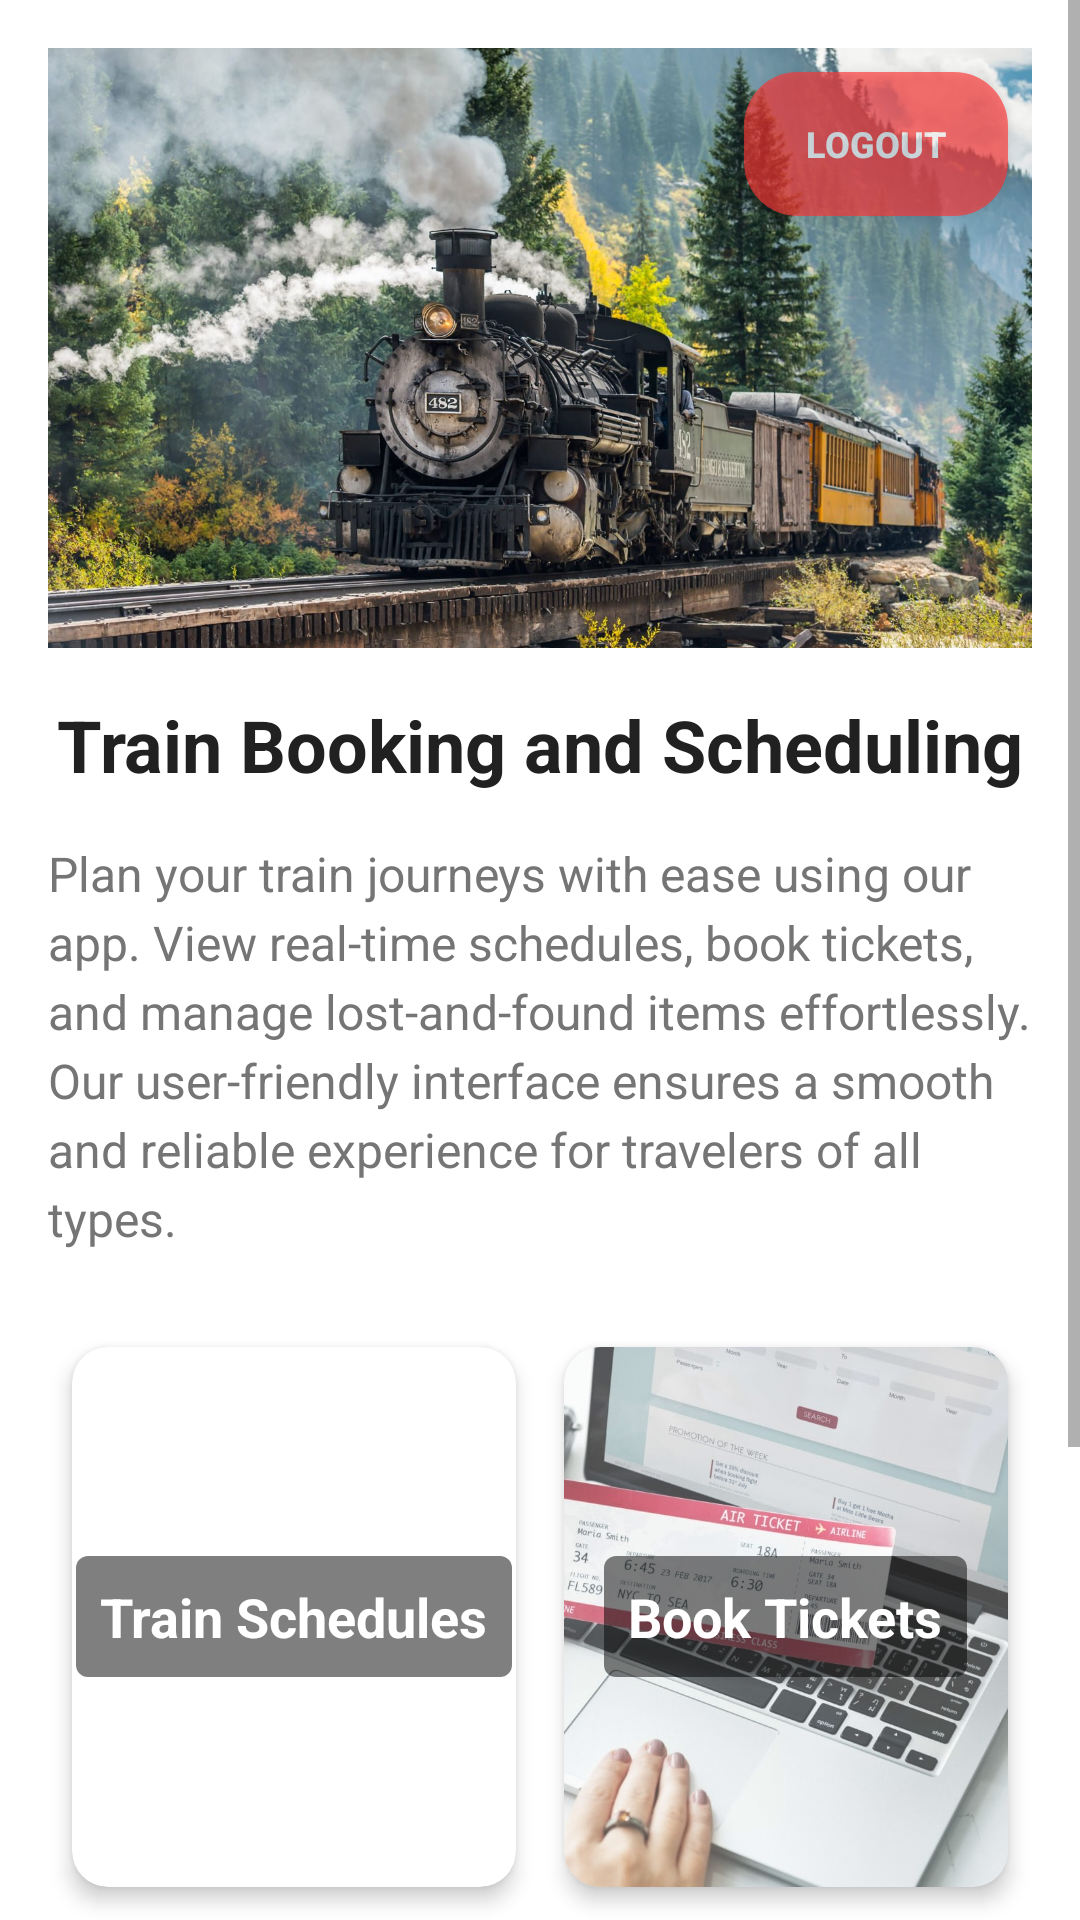

Reconstruct the res/layout file that produces this screen, plus the resources it refers to.
<!-- AndroidManifest.xml: application theme AppTheme -->
<!-- res/layout/activity_main.xml -->
<?xml version="1.0" encoding="utf-8"?>
<ScrollView xmlns:android="http://schemas.android.com/apk/res/android"
    xmlns:app="http://schemas.android.com/apk/res-auto"
    android:layout_width="match_parent"
    android:layout_height="match_parent"
    android:background="@color/background_color">

    <LinearLayout
        android:layout_width="match_parent"
        android:layout_height="wrap_content"
        android:orientation="vertical"
        android:padding="16dp">

        
        <RelativeLayout
            android:layout_width="match_parent"
            android:layout_height="200dp"
            android:layout_marginBottom="16dp">

            
            <ImageView
                android:layout_width="match_parent"
                android:layout_height="match_parent"
                android:src="@drawable/train_image"
                android:scaleType="centerCrop"
                android:contentDescription="Train Banner" />

            
            <Button
                android:id="@+id/logoutButton"
                android:layout_width="wrap_content"
                android:layout_height="wrap_content"
                android:text="Logout"
                android:textColor="@android:color/white"
                android:background="@drawable/round_button_background"
                app:backgroundTint="@null"
                android:backgroundTint="@null"
                android:layout_margin="8dp"
                android:paddingHorizontal="12dp"
                android:paddingVertical="6dp"
                android:textSize="12sp"
                android:textStyle="bold"
                android:gravity="center"
                android:clickable="true"
                android:focusable="true"
                android:foreground="?android:attr/selectableItemBackground"
                android:alpha="0.65"
                android:layout_alignParentTop="true"
                android:layout_alignParentEnd="true" />
        </RelativeLayout>

        
        <TextView
            android:layout_width="match_parent"
            android:layout_height="wrap_content"
            android:text="Train Booking and Scheduling"
            android:textSize="24sp"
            android:textStyle="bold"
            android:textColor="@color/text_primary"
            android:gravity="center"
            android:layout_marginBottom="16dp" />

        
        <TextView
            android:layout_width="match_parent"
            android:layout_height="wrap_content"
            android:text="Plan your train journeys with ease using our app. View real-time schedules, book tickets, and manage lost-and-found items effortlessly. Our user-friendly interface ensures a smooth and reliable experience for travelers of all types."
            android:textSize="16sp"
            android:lineSpacingExtra="4dp"
            android:textColor="@color/text_secondary"
            android:layout_marginBottom="24dp" />

        
        <GridLayout
            android:layout_width="match_parent"
            android:layout_height="wrap_content"
            android:columnCount="2"
            android:rowCount="2"
            android:alignmentMode="alignMargins"
            android:columnOrderPreserved="false"
            android:useDefaultMargins="true">

            
            <androidx.cardview.widget.CardView
                android:id="@+id/scheduleCard"
                android:layout_width="0dp"
                android:layout_height="180dp"
                android:layout_columnWeight="1"
                android:layout_margin="8dp"
                android:clickable="true"
                android:focusable="true"
                android:foreground="?android:attr/selectableItemBackground"
                app:cardCornerRadius="12dp"
                app:cardElevation="4dp">

                <RelativeLayout
                    android:layout_width="match_parent"
                    android:layout_height="match_parent">

                    <ImageView
                        android:layout_width="match_parent"
                        android:layout_height="match_parent"
                        android:src="@drawable/icon_schedule"
                        android:scaleType="centerCrop"
                        android:alpha="0.7"/>

                    <TextView
                        android:layout_width="wrap_content"
                        android:layout_height="wrap_content"
                        android:text="Train Schedules"
                        android:textSize="18sp"
                        android:textColor="@color/white"
                        android:textStyle="bold"
                        android:layout_centerInParent="true"
                        android:padding="8dp"
                        android:background="@drawable/text_background"/>
                </RelativeLayout>
            </androidx.cardview.widget.CardView>

            
            <androidx.cardview.widget.CardView
                android:id="@+id/bookingCard"
                android:layout_width="0dp"
                android:layout_height="180dp"
                android:layout_columnWeight="1"
                android:layout_margin="8dp"
                android:clickable="true"
                android:focusable="true"
                android:foreground="?android:attr/selectableItemBackground"
                app:cardCornerRadius="12dp"
                app:cardElevation="4dp">

                <RelativeLayout
                    android:layout_width="match_parent"
                    android:layout_height="match_parent">

                    <ImageView
                        android:layout_width="match_parent"
                        android:layout_height="match_parent"
                        android:src="@drawable/icon_booking"
                        android:scaleType="centerCrop"
                        android:alpha="0.7"/>

                    <TextView
                        android:layout_width="wrap_content"
                        android:layout_height="wrap_content"
                        android:text="Book Tickets"
                        android:textSize="18sp"
                        android:textColor="@color/white"
                        android:textStyle="bold"
                        android:layout_centerInParent="true"
                        android:padding="8dp"
                        android:background="@drawable/text_background"/>
                </RelativeLayout>
            </androidx.cardview.widget.CardView>

            
            <androidx.cardview.widget.CardView
                android:id="@+id/seatSelectionCard"
                android:layout_width="0dp"
                android:layout_height="180dp"
                android:layout_columnWeight="1"
                android:layout_margin="8dp"
                android:clickable="true"
                android:focusable="true"
                android:foreground="?android:attr/selectableItemBackground"
                app:cardCornerRadius="12dp"
                app:cardElevation="4dp">

                <RelativeLayout
                    android:layout_width="match_parent"
                    android:layout_height="match_parent">

                    <ImageView
                        android:layout_width="match_parent"
                        android:layout_height="match_parent"
                        android:src="@drawable/icon_seat"
                        android:scaleType="centerCrop"
                        android:alpha="0.7"/>

                    <TextView
                        android:layout_width="wrap_content"
                        android:layout_height="wrap_content"
                        android:text="Seat Selection"
                        android:textSize="18sp"
                        android:textColor="@color/white"
                        android:textStyle="bold"
                        android:layout_centerInParent="true"
                        android:padding="8dp"
                        android:background="@drawable/text_background"/>
                </RelativeLayout>
            </androidx.cardview.widget.CardView>

            
            <androidx.cardview.widget.CardView
                android:id="@+id/lostFoundCard"
                android:layout_width="0dp"
                android:layout_height="180dp"
                android:layout_columnWeight="1"
                android:layout_margin="8dp"
                android:clickable="true"
                android:focusable="true"
                android:foreground="?android:attr/selectableItemBackground"
                app:cardCornerRadius="12dp"
                app:cardElevation="4dp">

                <RelativeLayout
                    android:layout_width="match_parent"
                    android:layout_height="match_parent">

                    <ImageView
                        android:layout_width="match_parent"
                        android:layout_height="match_parent"
                        android:src="@drawable/icon_lost_found"
                        android:scaleType="centerCrop"
                        android:alpha="0.7"/>

                    <TextView
                        android:layout_width="wrap_content"
                        android:layout_height="wrap_content"
                        android:text="Lost and Found"
                        android:textSize="18sp"
                        android:textColor="@color/white"
                        android:textStyle="bold"
                        android:layout_centerInParent="true"
                        android:padding="8dp"
                        android:background="@drawable/text_background"/>
                </RelativeLayout>
            </androidx.cardview.widget.CardView>

        </GridLayout>
    </LinearLayout>
</ScrollView>
<!-- resources referenced by this layout -->
<resources>
  <color name="background_color">#FFFFFF</color>
  <color name="text_primary">#212121</color>
  <color name="text_secondary">#757575</color>
  <color name="white">#FFFFFFFF</color>
  <!-- drawable icon_booking: png bitmap (drawable, 98114 bytes) -->
  <!-- drawable icon_lost_found: png bitmap (drawable, 75799 bytes) -->
  <!-- drawable icon_seat: png bitmap (drawable, 373756 bytes) -->
  <!-- drawable round_button_background (drawable) -->
  <shape xmlns:android="http://schemas.android.com/apk/res/android">
      <solid android:color="#FF3333" /> 
      <corners android:radius="18dp" /> 
  </shape>
  <!-- drawable text_background (drawable) -->
  <?xml version="1.0" encoding="utf-8"?>
  <shape xmlns:android="http://schemas.android.com/apk/res/android">
      <solid android:color="#80000000"/> 
      <corners android:radius="4dp"/>
  </shape>
  <!-- drawable train_image: png bitmap (drawable, 314334 bytes) -->
  <style name="AppTheme" parent="Theme.MaterialComponents.Light.NoActionBar">
          <item name="colorPrimary">#9E9E9E</item>
          <item name="colorPrimaryDark">#757575</item>
          <item name="colorAccent">#FF4081</item>
          <item name="colorSurface">#FFFFFF</item>
          <item name="colorOnPrimary">#000000</item>
          <item name="colorOnSurface">#000000</item>
      </style>
</resources>
